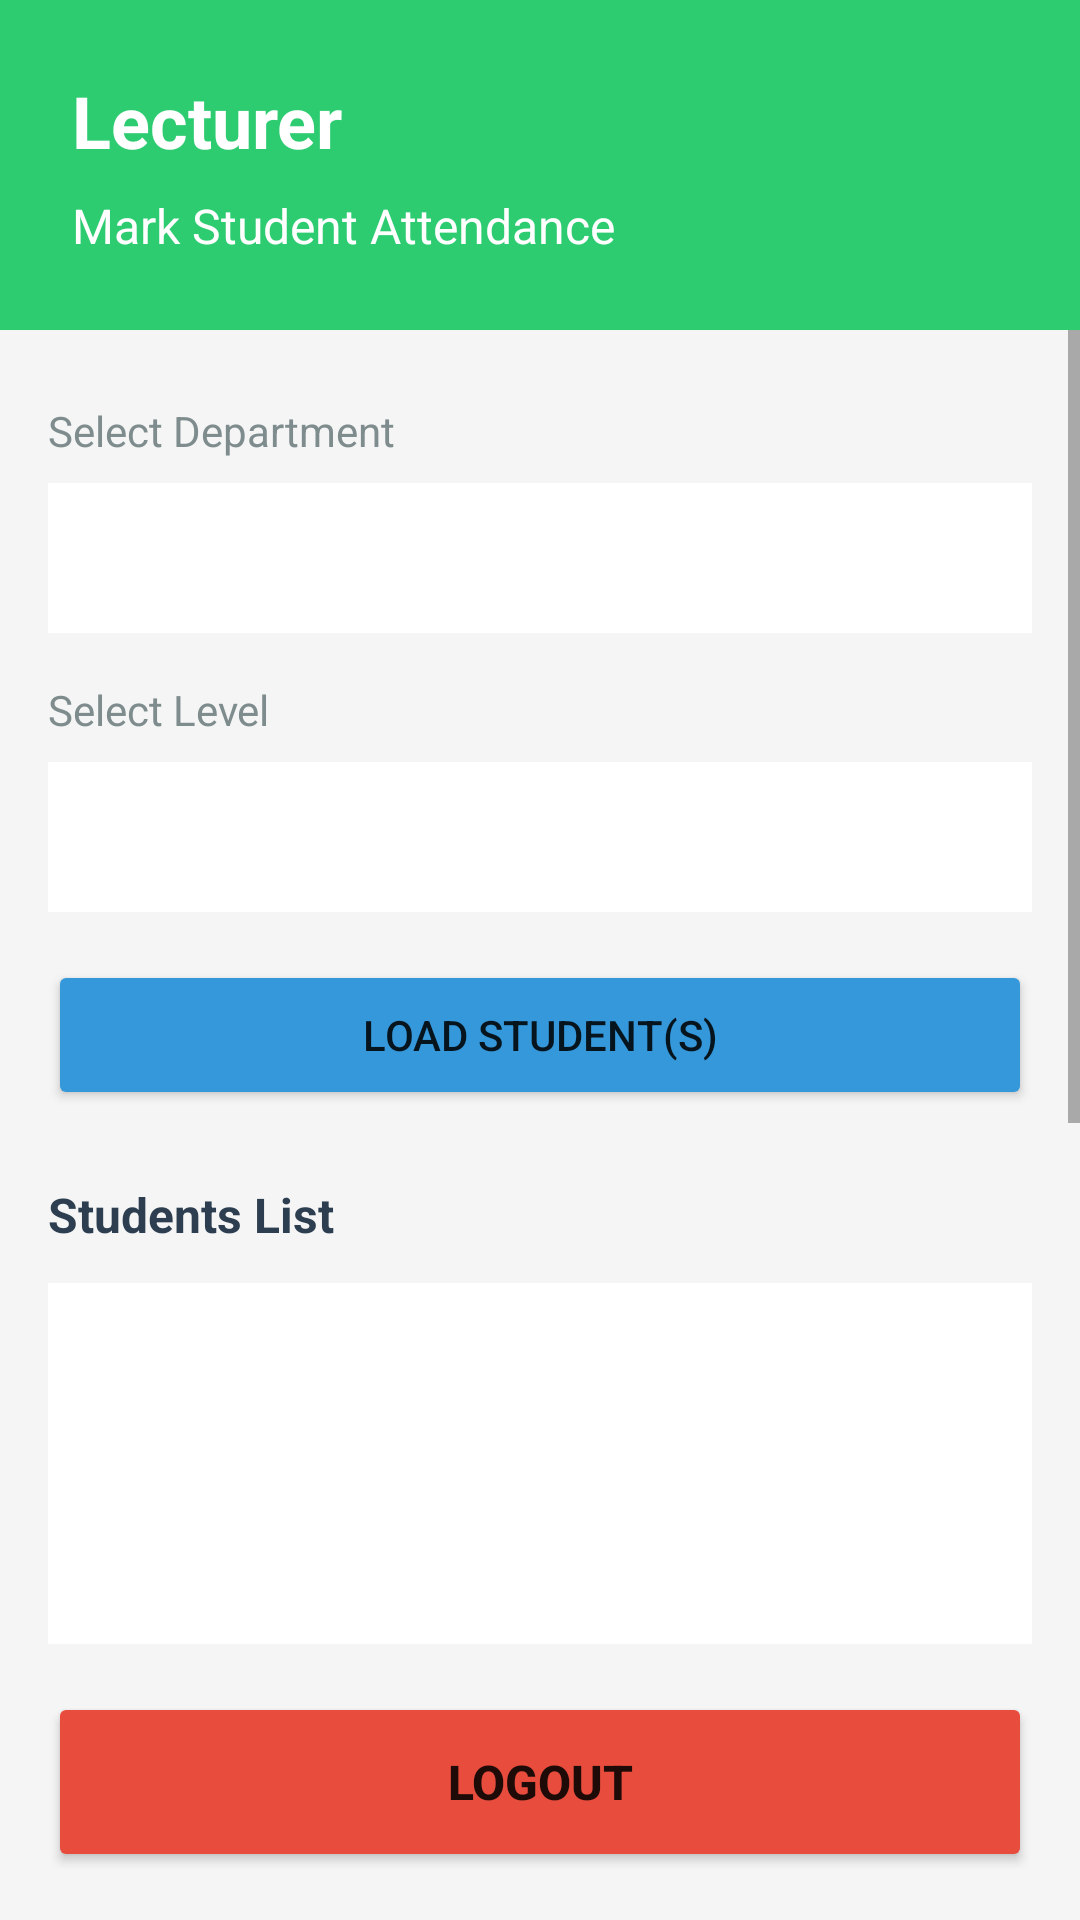

The Android layout XML behind this screen, and the referenced resources:
<!-- AndroidManifest.xml: application theme Theme.AppCompat.Light.DarkActionBar -->
<!-- res/layout/activity_lecturer_dashboard.xml -->
<?xml version="1.0" encoding="utf-8"?>
<LinearLayout xmlns:android="http://schemas.android.com/apk/res/android"
    android:layout_width="match_parent"
    android:layout_height="match_parent"
    android:orientation="vertical"
    android:background="#F5F5F5">

    <LinearLayout
        android:layout_width="match_parent"
        android:layout_height="wrap_content"
        android:orientation="vertical"
        android:background="#2ECC71"
        android:padding="24dp">

        <TextView
            android:id="@+id/tvWelcome"
            android:layout_width="wrap_content"
            android:layout_height="wrap_content"
            android:text="Lecturer"
            android:textSize="24sp"
            android:textStyle="bold"
            android:textColor="#FFFFFF"
            android:layout_marginBottom="8dp"/>

        <TextView
            android:layout_width="wrap_content"
            android:layout_height="wrap_content"
            android:text="Mark Student Attendance"
            android:textSize="16sp"
            android:textColor="#FFFFFF"/>
    </LinearLayout>

    <ScrollView
        android:layout_width="match_parent"
        android:layout_height="0dp"
        android:layout_weight="1">

        <LinearLayout
            android:layout_width="match_parent"
            android:layout_height="wrap_content"
            android:orientation="vertical"
            android:padding="16dp">

            <TextView
                android:layout_width="wrap_content"
                android:layout_height="wrap_content"
                android:text="Select Department"
                android:textSize="14sp"
                android:textColor="#7F8C8D"
                android:layout_marginTop="8dp"
                android:layout_marginBottom="8dp"/>

            <Spinner
                android:id="@+id/spinnerDepartment"
                android:layout_width="match_parent"
                android:layout_height="50dp"
                android:background="@android:color/white"
                android:padding="12dp"
                android:layout_marginBottom="16dp"/>

            <TextView
                android:layout_width="wrap_content"
                android:layout_height="wrap_content"
                android:text="Select Level"
                android:textSize="14sp"
                android:textColor="#7F8C8D"
                android:layout_marginBottom="8dp"/>

            <Spinner
                android:id="@+id/spinnerLevel"
                android:layout_width="match_parent"
                android:layout_height="50dp"
                android:background="@android:color/white"
                android:padding="12dp"
                android:layout_marginBottom="16dp"/>

            <Button
                android:id="@+id/btnLoadStudents"
                android:layout_width="match_parent"
                android:layout_height="50dp"
                android:text="Load Student(s)"
                android:textSize="14sp"
                android:backgroundTint="#3498DB"
                android:layout_marginBottom="24dp"/>

            <TextView
                android:layout_width="wrap_content"
                android:layout_height="wrap_content"
                android:text="Students List"
                android:textSize="16sp"
                android:textStyle="bold"
                android:textColor="#2C3E50"
                android:layout_marginBottom="12dp"/>

            <ListView
                android:id="@+id/lvStudents"
                android:layout_width="match_parent"
                android:layout_height="300dp"
                android:divider="#E0E0E0"
                android:dividerHeight="1dp"
                android:background="@android:color/white"
                android:layout_marginBottom="16dp"/>

            <Button
                android:id="@+id/btnMarkAttendance"
                android:layout_width="match_parent"
                android:layout_height="60dp"
                android:text="Mark Attendance"
                android:textSize="16sp"
                android:textStyle="bold"
                android:backgroundTint="#2ECC71"
                android:layout_marginBottom="16dp"/>

        </LinearLayout>
    </ScrollView>

    <Button
        android:id="@+id/btnLogout"
        android:layout_width="match_parent"
        android:layout_height="60dp"
        android:text="Logout"
        android:textSize="16sp"
        android:textStyle="bold"
        android:backgroundTint="#E74C3C"
        android:layout_margin="16dp"/>

</LinearLayout>
<!-- resources referenced by this layout -->
<resources>

</resources>
